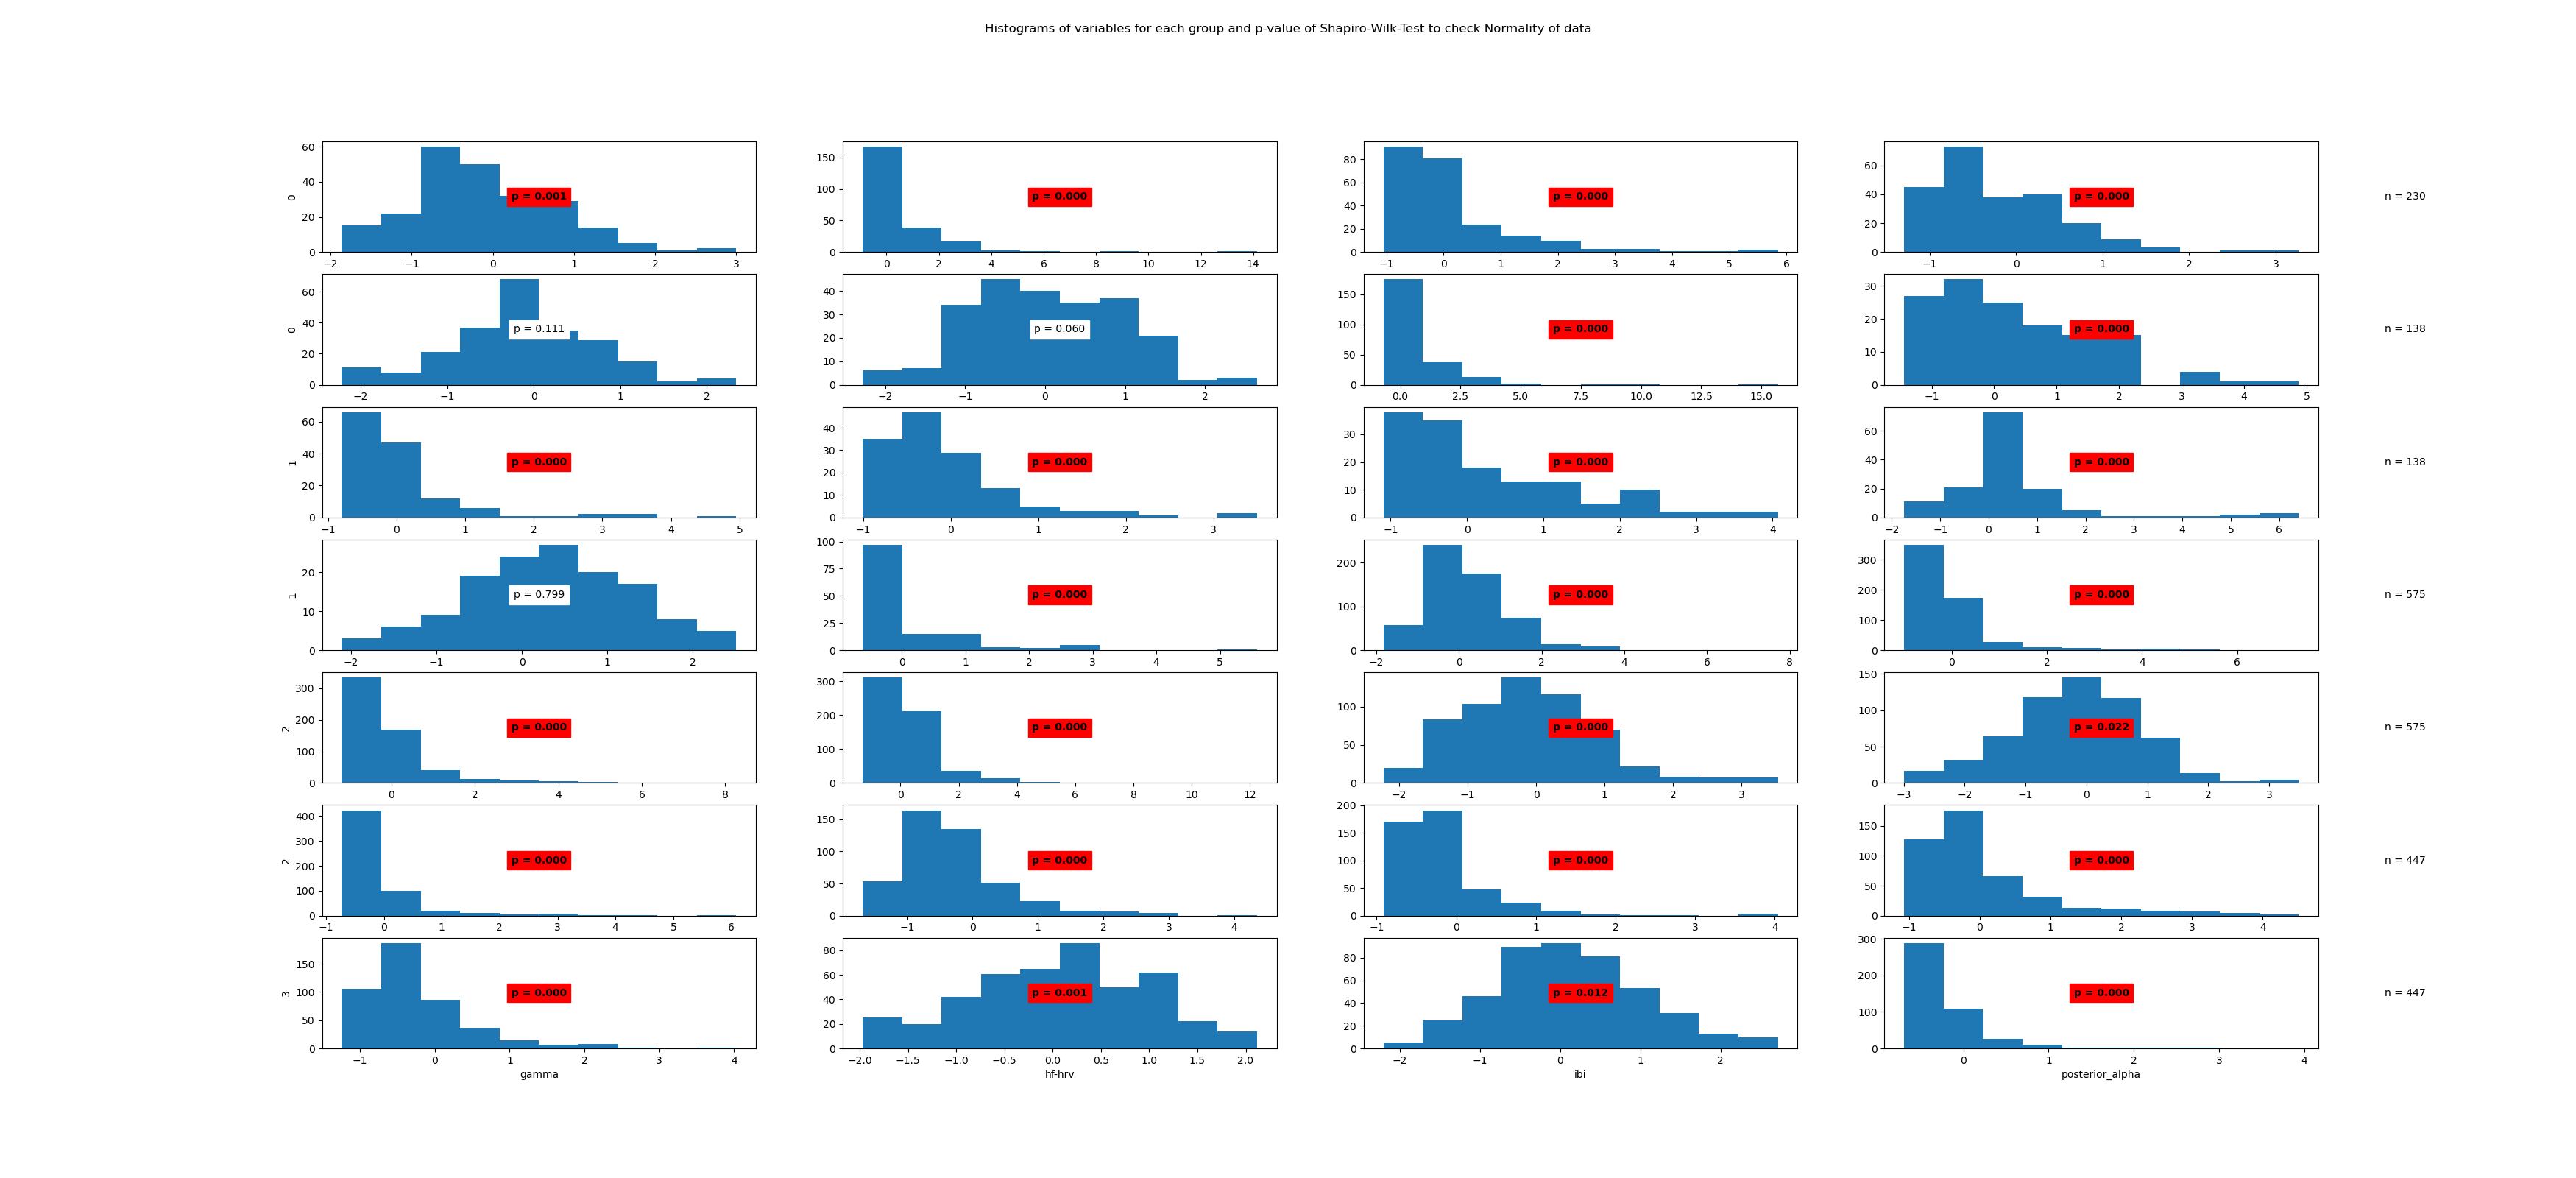

The data file committed next to this chart (first rows):
State	Variable	Statistic	Samples	p-value	Significance
0	beta	0.98	230	0.001	True
0	frontal_alpha	0.64	230	0.0	True
0	frontal_theta	0.77	230	0.0	True
0	gamma	0.92	230	0.0	True
0	hf-hrv	0.99	230	0.111	False
0	ibi	0.99	230	0.06	False
0	posterior_alpha	0.59	230	0.0	True
1	beta	0.93	138	0.0	True
1	frontal_alpha	0.69	138	0.0	True
1	frontal_theta	0.82	138	0.0	True
1	gamma	0.89	138	0.0	True
1	hf-hrv	0.73	138	0.0	True
1	ibi	0.99	138	0.799	False
1	posterior_alpha	0.65	138	0.0	True
2	beta	0.9	575	0.0	True
2	frontal_alpha	0.61	575	0.0	True
2	frontal_theta	0.69	575	0.0	True
2	gamma	0.73	575	0.0	True
2	hf-hrv	0.97	575	0.0	True
2	ibi	0.99	575	0.022	True
2	posterior_alpha	0.59	575	0.0	True
3	beta	0.88	447	0.0	True
3	frontal_alpha	0.74	447	0.0	True
3	frontal_theta	0.79	447	0.0	True
3	gamma	0.86	447	0.0	True
3	hf-hrv	0.99	447	0.001	True
3	ibi	0.99	447	0.012	True
3	posterior_alpha	0.66	447	0.0	True
